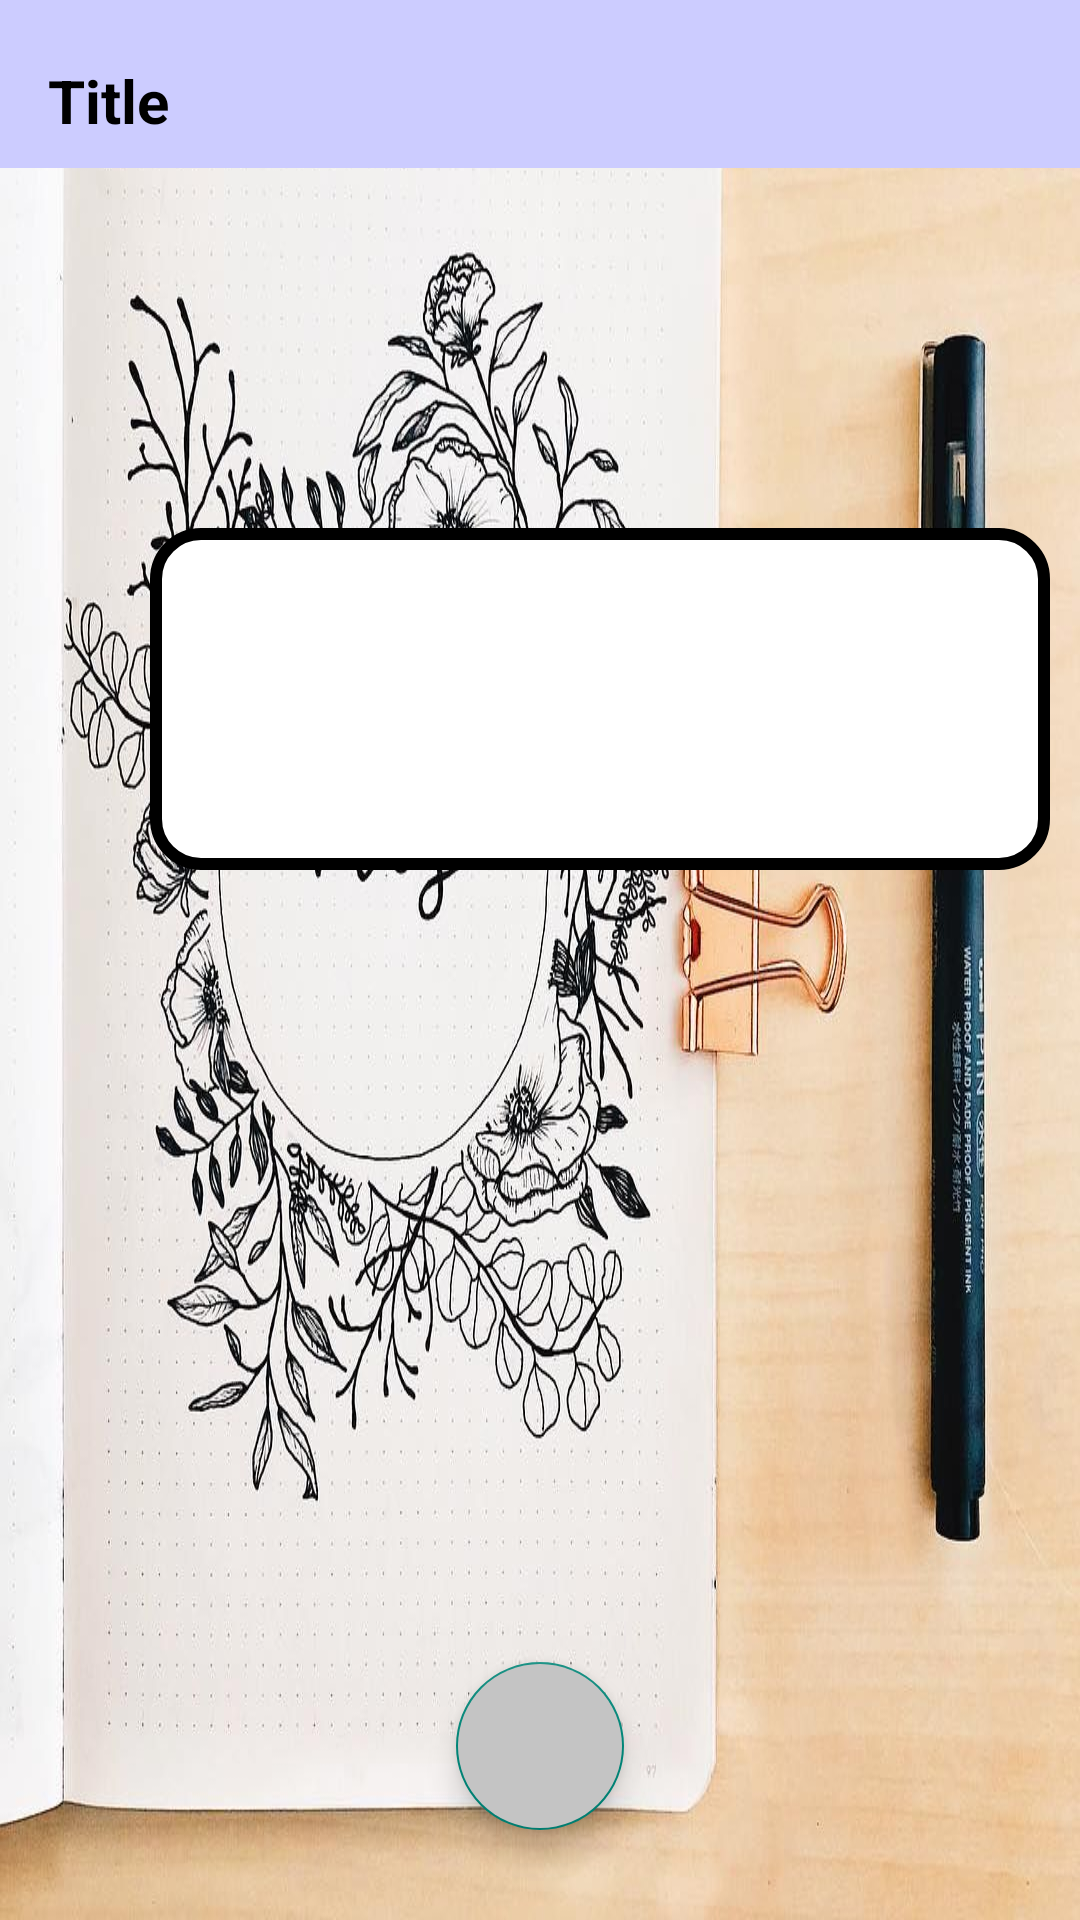

Produce the Android XML layout that renders to this screen, including the resource entries it uses.
<!-- AndroidManifest.xml: application theme Theme.JournalApp -->
<!-- res/layout/activity_journal_details.xml -->
<?xml version="1.0" encoding="utf-8"?>
<RelativeLayout xmlns:android="http://schemas.android.com/apk/res/android"
    xmlns:app="http://schemas.android.com/apk/res-auto"
    xmlns:tools="http://schemas.android.com/tools"
    android:layout_width="match_parent"
    android:layout_height="match_parent"
    android:background="@drawable/cover"
    tools:context=".journaldetails">

    <androidx.appcompat.widget.Toolbar
        android:id="@+id/tooldetail"
        android:layout_width="match_parent"
        android:layout_height="?actionBarSize"
        android:background="#CCCCFF">

        <TextView
            android:id="@+id/title"
            android:layout_width="match_parent"
            android:layout_height="match_parent"
            android:background="#CCCCFF"
            android:paddingTop="20dp"
            android:text="Title"
            android:textColor="@color/black"
            android:textSize="20dp"
            android:textStyle="bold" />


    </androidx.appcompat.widget.Toolbar>


    <TextView
        android:id="@+id/Detail"
        android:layout_width="300dp"
        android:layout_height="114dp"
        android:layout_below="@+id/tooldetail"
        android:layout_marginLeft="50dp"
        android:layout_marginTop="120dp"
        android:background="@drawable/box"
        android:gravity="top|left"
        android:padding="15dp"
        android:textSize="15dp"></TextView>


    <com.google.android.material.floatingactionbutton.FloatingActionButton
        android:id="@+id/gotoedit"
        android:layout_width="wrap_content"
        android:layout_height="wrap_content"
        android:layout_alignParentBottom="true"
        android:layout_centerInParent="true"
        android:layout_marginBottom="30dp"
        android:backgroundTint="#C4C4C4"

        android:src="@drawable/ic_baseline_edit_24"
        app:maxImageSize="56dp">

    </com.google.android.material.floatingactionbutton.FloatingActionButton>


</RelativeLayout>
<!-- resources referenced by this layout -->
<resources>
  <!-- drawable box (drawable) -->
  <?xml version="1.0" encoding="utf-8"?>
  <shape xmlns:android="http://schemas.android.com/apk/res/android"
      android:shape="rectangle">
      <solid
          android:color="@color/white"/>
      <stroke android:width="4dp" android:color="@color/black"/>
      <corners android:radius="15dp"/>
  
  </shape>
  <!-- drawable cover: jpg bitmap (drawable, 155275 bytes) -->
  <style name="Theme.JournalApp" parent="Theme.AppCompat.DayNight.NoActionBar">
  
  
  
  
          
          <item name="colorPrimary">@color/purple_500</item>
          <item name="colorPrimaryVariant">@color/purple_700</item>
          <item name="colorOnPrimary">@color/white</item>
          
          <item name="colorSecondary">@color/teal_200</item>
          <item name="colorSecondaryVariant">@color/teal_700</item>
          <item name="colorOnSecondary">@color/black</item>
          
          <item name="android:statusBarColor" tools:targetApi="l">?attr/colorPrimaryVariant</item>
          
      </style>
  <!-- not gathered from this repository: default colours our renderer supplied (Android Studio template values) -->
  <color name="purple_500">#FF6200EE</color>
  <color name="purple_700">#FF3700B3</color>
  <color name="teal_200">#FF03DAC5</color>
  <color name="teal_700">#FF018786</color>
  <color name="black">#FF000000</color>
  <color name="white">#FFFFFFFF</color>
</resources>
